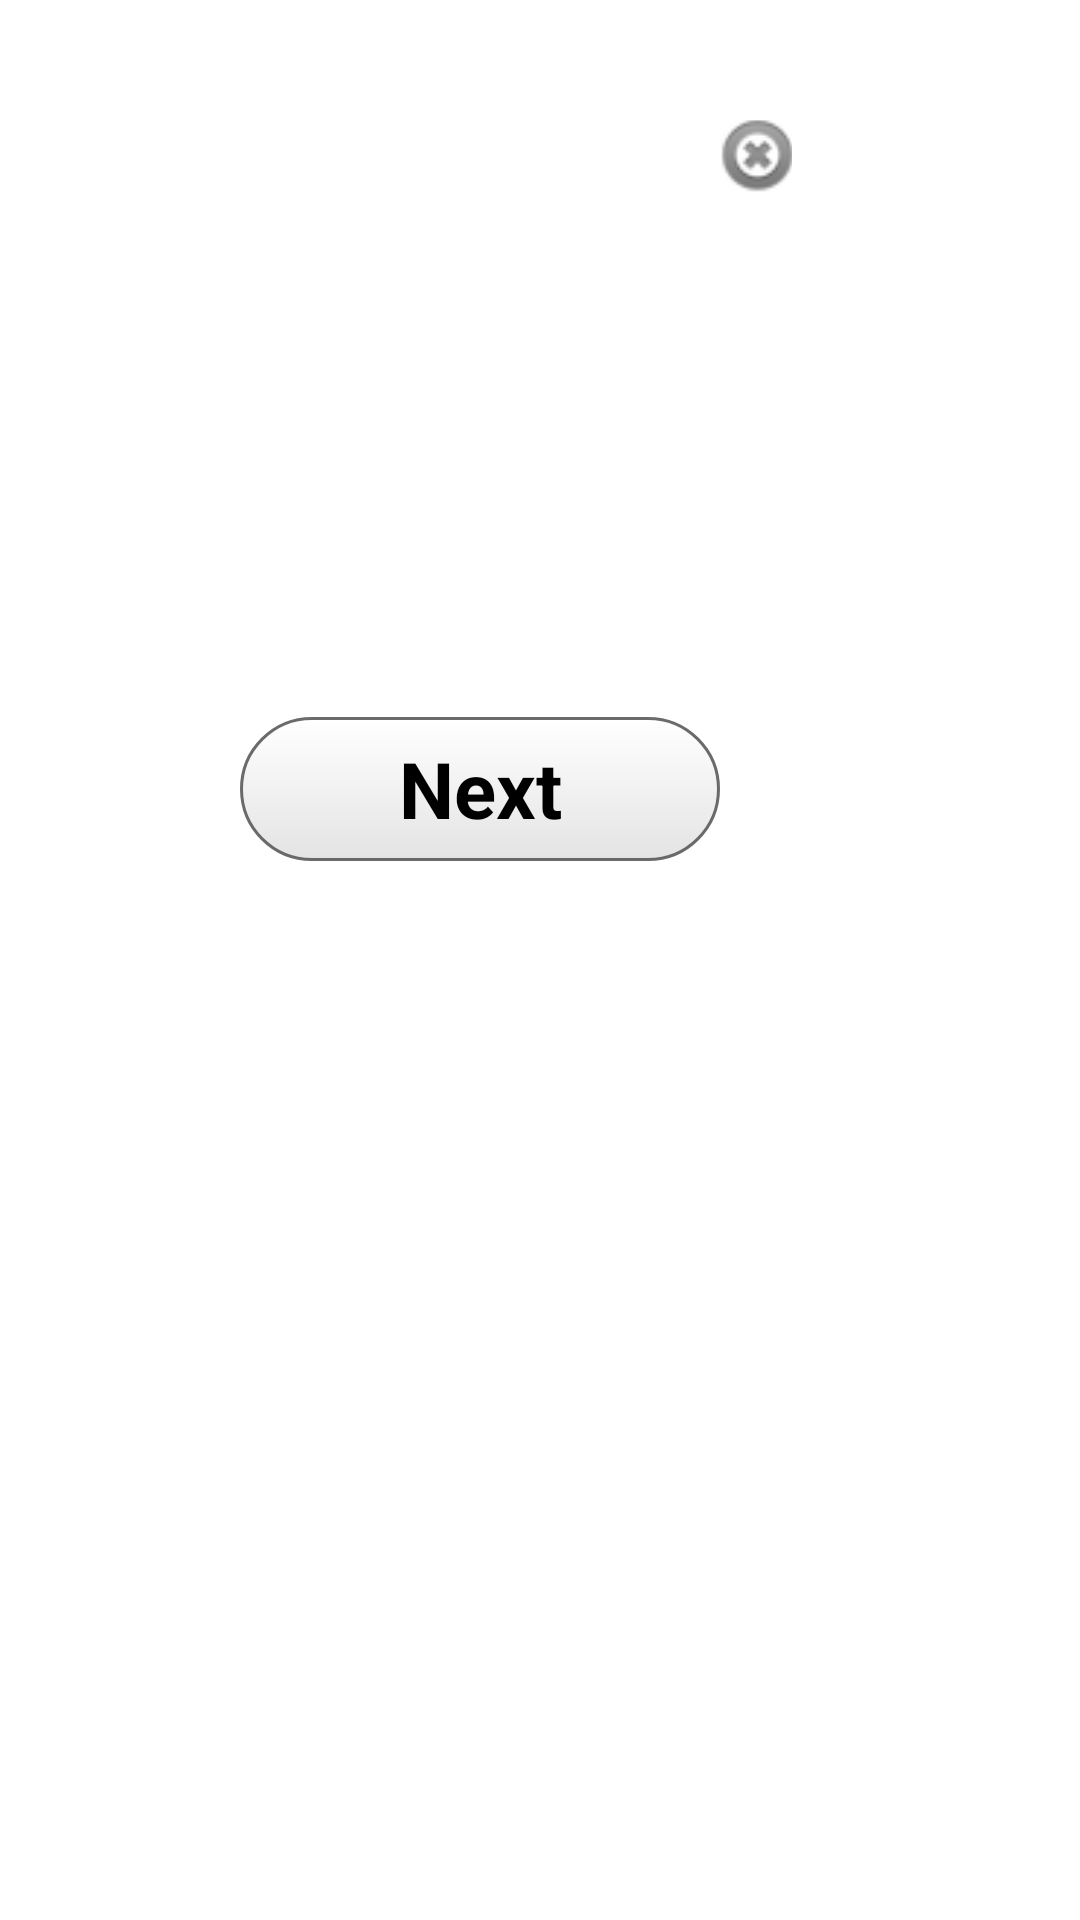

This screen was rendered from an Android layout file. Write that file and the resources it references.
<!-- AndroidManifest.xml: application theme MyAppTheme -->
<!-- res/layout/firstpopup.xml -->
<?xml version="1.0" encoding="utf-8"?>

<AbsoluteLayout android:id="@+id/widget"
	android:layout_width="fill_parent" android:layout_height="fill_parent"
	xmlns:android="http://schemas.android.com/apk/res/android">

	<LinearLayout android:id="@+id/linearLayout2"
		android:layout_width="248dp" android:layout_height="220dp"
		android:layout_x="25dp" android:layout_y="30dp" android:background="@drawable/even"
		android:orientation="vertical">


		<LinearLayout android:id="@+id/linearLayout1"
			android:layout_width="213dp" android:layout_height="185dp"
			android:layout_marginLeft="26dp" android:layout_marginTop="10dp"
			android:background="@color/transparent" android:orientation="vertical">
			<Button android:id="@+id/closebutton" android:layout_width="35dp"
				android:layout_height="35dp" android:background="@drawable/close"
				android:layout_marginLeft="184dp" android:layout_marginTop="-6dp" />

			<TextView android:id="@+id/textview_pop"
				android:layout_width="wrap_content" android:layout_height="wrap_content"
				android:gravity="center" android:text="" android:textColor="#ff000000" />

		</LinearLayout>

	</LinearLayout>

	<Button android:id="@+id/widget41" android:layout_width="160dp"
		android:layout_height="wrap_content" android:layout_x="80dp"
		android:layout_y="239dp" android:background="@drawable/custom_button"
		android:text="@string/proceed" android:textSize="26sp"
		android:textStyle="bold" />

</AbsoluteLayout>
<!-- resources referenced by this layout -->
<resources>
  <!-- drawable close: png bitmap (drawable-ldpi, 2752 bytes) -->
  <!-- drawable custom_button (drawable-hdpi) -->
  <?xml version="1.0" encoding="utf-8"?>
  <selector
      xmlns:android="http://schemas.android.com/apk/res/android">
  
      <item android:state_pressed="true" >
          <shape>
              <gradient
                  android:startColor="#88555555"
                  android:endColor="#88AAAAAA"
                  android:angle="270" />
              <stroke
                  android:width="1sp"
                  android:color="#DD555555" />
              <corners
                  android:radius="190dp" />
              <padding
                  android:left="5dp"
                  android:top="5dp"
                  android:right="5dp"
                  android:bottom="5dp" />
          </shape>
      </item>
  
      <item>        
          <shape>
              <gradient
                  android:endColor="#88CCCCCC"
                  android:startColor="#55FFFFFF"
                  android:angle="270" />
              <stroke
                  android:width="1sp"
                  android:color="#DD555555" />
              <corners
                  android:radius="190dp" />
              <padding
                  android:left="5dp"
                  android:top="5dp"
                  android:right="5dp"
                  android:bottom="5dp" />
          </shape>
      </item>
  </selector>
  <string name="proceed">Next</string>
  <style name="MyAppTheme" parent="@android:style/Theme.Light">
          
      </style>
</resources>
